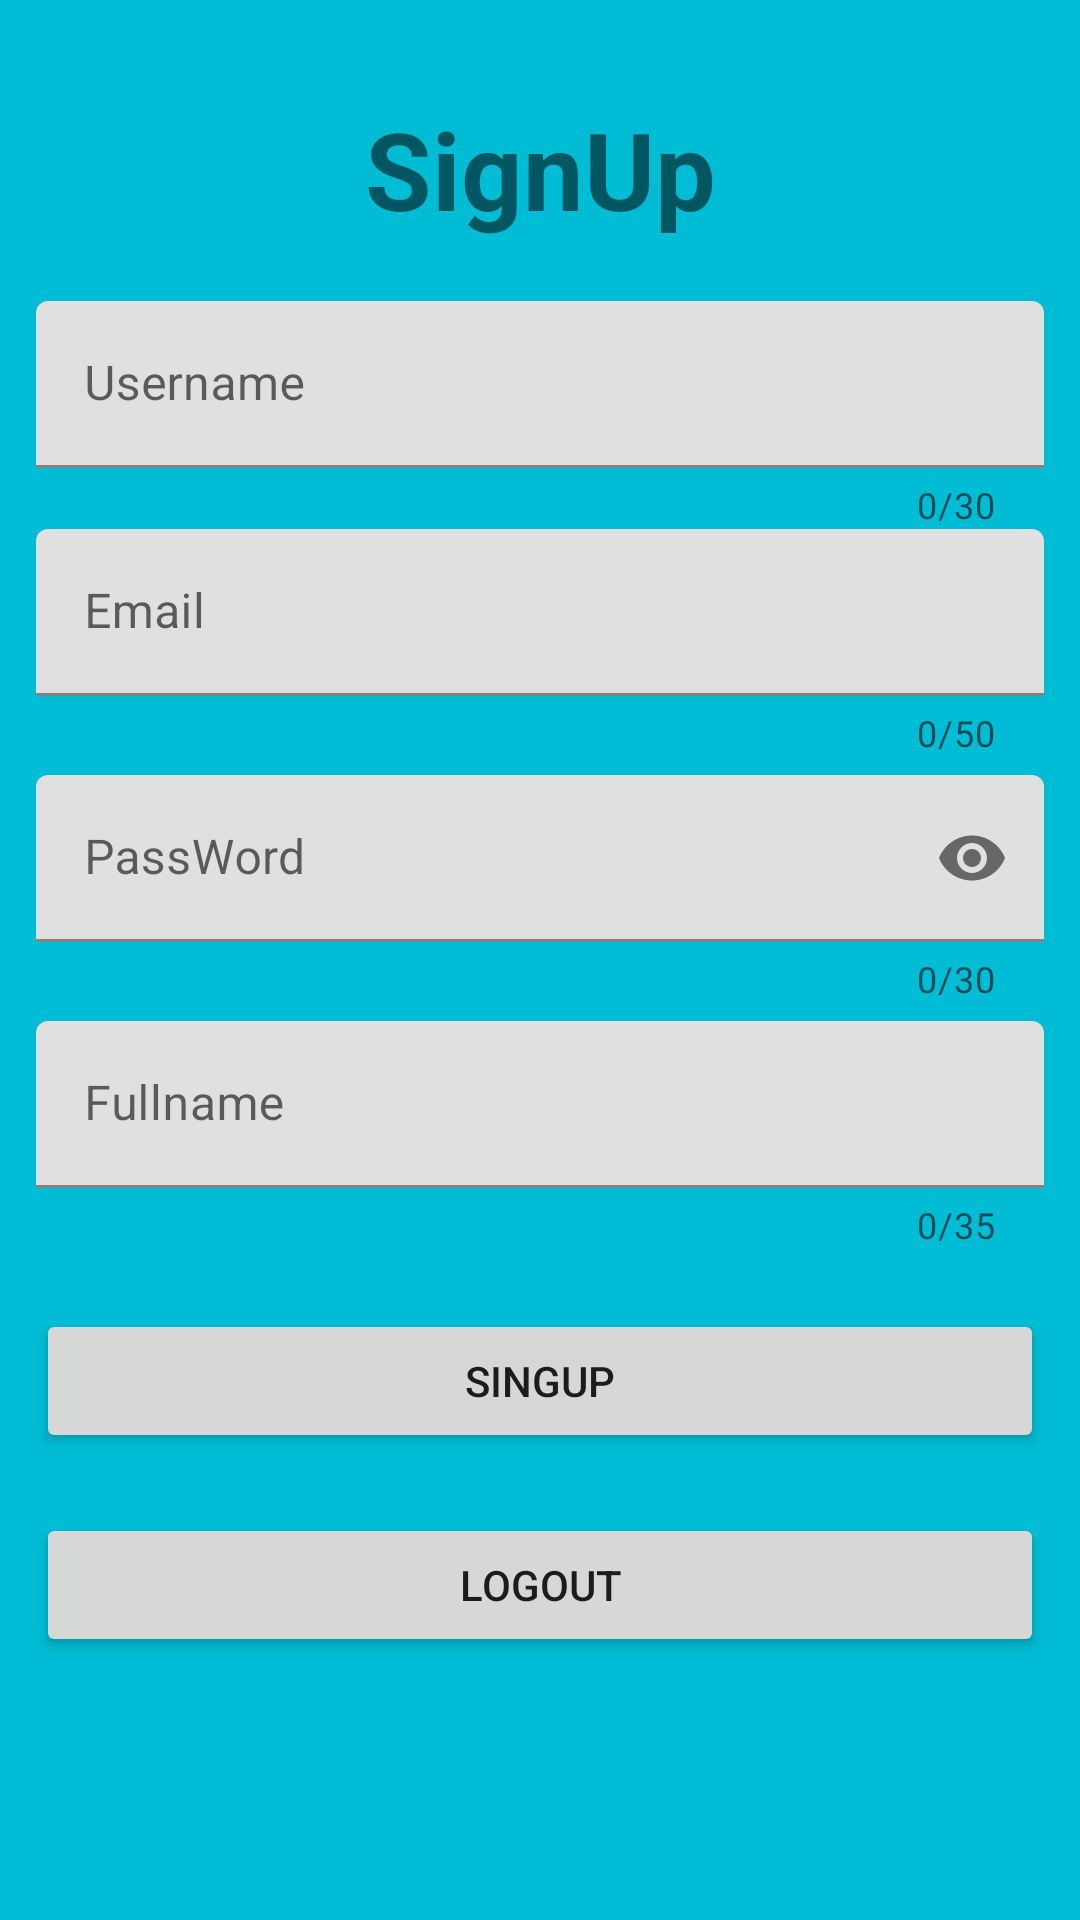

The Android layout XML behind this screen, and the referenced resources:
<!-- AndroidManifest.xml: application theme Theme.Apptruyentranh -->
<!-- res/layout/fragment_sign_up.xml -->
<?xml version="1.0" encoding="utf-8"?>
<LinearLayout xmlns:android="http://schemas.android.com/apk/res/android"
    xmlns:tools="http://schemas.android.com/tools"
    android:layout_width="match_parent"
    android:layout_height="match_parent"
    xmlns:app="http://schemas.android.com/apk/res-auto"
    android:orientation="vertical"
    android:background="#00BCD4"
    android:padding="12dp"
    tools:context=".LoginFragment">

    <TextView
        android:layout_width="match_parent"
        android:layout_height="wrap_content"
        android:text="SignUp"
        android:textStyle="bold"
        android:gravity="center"
        android:textSize="36dp"
        android:padding="20dp"/>
    <com.google.android.material.textfield.TextInputLayout
        android:id="@+id/text_in_put_Username"
        android:layout_width="match_parent"
        android:layout_height="wrap_content"
        app:errorEnabled="true"
        app:counterMaxLength="30"
        app:counterEnabled="true">
        <com.google.android.material.textfield.TextInputEditText
            android:layout_width="match_parent"
            android:layout_height="wrap_content"
            android:hint="Username"
            android:inputType="text"/>
    </com.google.android.material.textfield.TextInputLayout>


    <com.google.android.material.textfield.TextInputLayout
        android:id="@+id/text_in_put_email"
        android:layout_width="match_parent"
        android:layout_height="wrap_content"
        app:errorEnabled="true"
        app:counterMaxLength="50"
        app:counterEnabled="true">
        <com.google.android.material.textfield.TextInputEditText
            android:layout_width="match_parent"
            android:layout_height="wrap_content"
            android:hint="Email"
            android:inputType="textEmailAddress"/>
    </com.google.android.material.textfield.TextInputLayout>


    <com.google.android.material.textfield.TextInputLayout
        android:id="@+id/text_in_put_pass_word"
        android:layout_width="match_parent"
        android:layout_height="wrap_content"
        android:layout_marginTop="6dp"
        app:errorEnabled="true"
        app:counterMaxLength="30"
        app:counterEnabled="true"
        app:passwordToggleEnabled="true">
        <com.google.android.material.textfield.TextInputEditText
            android:layout_width="match_parent"
            android:layout_height="wrap_content"
            android:hint="PassWord"
            android:inputType="textPassword"/>
    </com.google.android.material.textfield.TextInputLayout>
    <com.google.android.material.textfield.TextInputLayout
        android:id="@+id/text_in_put_fullName"
        android:layout_width="match_parent"
        android:layout_height="wrap_content"
        android:layout_marginTop="6dp"
        app:errorEnabled="true"
        app:counterEnabled="true"
        app:counterMaxLength="35"
        >
        <com.google.android.material.textfield.TextInputEditText
            android:layout_width="match_parent"
            android:layout_height="wrap_content"
            android:hint="Fullname"
            android:inputType="text"/>
    </com.google.android.material.textfield.TextInputLayout>

    <Button
        android:id="@+id/btn_sign_up"
        android:layout_width="match_parent"
        android:layout_height="wrap_content"
        android:layout_marginTop="20dp"
        android:text="SingUp"/>

    <Button
        android:id="@+id/btn_log_out"
        android:layout_width="match_parent"
        android:layout_height="wrap_content"
        android:layout_marginTop="20dp"
        android:text="Logout"/>

    
    
    
    
    
    
    
</LinearLayout>
<!-- resources referenced by this layout -->
<resources>
  <style name="Theme.Apptruyentranh" parent="Theme.MaterialComponents.DayNight.NoActionBar">
          
          <item name="colorPrimary">@color/purple_500</item>
          <item name="colorPrimaryVariant">@color/purple_700</item>
          <item name="colorOnPrimary">@color/white</item>
          
          <item name="colorSecondary">@color/teal_200</item>
          <item name="colorSecondaryVariant">@color/teal_700</item>
          <item name="colorOnSecondary">@color/black</item>
          
          <item name="android:statusBarColor" tools:targetApi="l">?attr/colorPrimaryVariant</item>
          
      </style>
  <!-- not gathered from this repository: default colours our renderer supplied (Android Studio template values) -->
  <color name="purple_500">#FF6200EE</color>
  <color name="purple_700">#FF3700B3</color>
  <color name="teal_200">#FF03DAC5</color>
  <color name="teal_700">#FF018786</color>
  <color name="black">#FF000000</color>
  <color name="white">#FFFFFFFF</color>
</resources>
